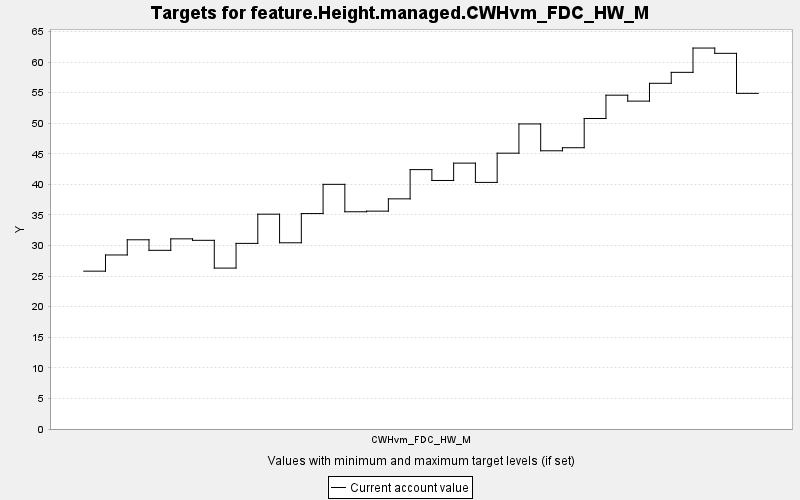

The file beside this chart, header and first rows:
TARGET, PERIOD, YEAR, PERIODWIDTH, MINIMUM, MAXIMUM, MINWEIGHT, MAXWEIGHT, CURRENT, SUMMARY
feature.Height.managed.CWHvm_FDC_HW_M, 0, 0, 10.0, 0.0, 10000, 1.0, 1.0, 25.82, 0.0
feature.Height.managed.CWHvm_FDC_HW_M, 1, 10, 10.0, 0.0, 10000, 1.0, 1.0, 28.46, 0.0
feature.Height.managed.CWHvm_FDC_HW_M, 2, 20, 10.0, 0.0, 10000, 1.0, 1.0, 30.95, 0.0
feature.Height.managed.CWHvm_FDC_HW_M, 3, 30, 10.0, 0.0, 10000, 1.0, 1.0, 29.22, 0.0
feature.Height.managed.CWHvm_FDC_HW_M, 4, 40, 10.0, 0.0, 10000, 1.0, 1.0, 31.1, 0.0
feature.Height.managed.CWHvm_FDC_HW_M, 5, 50, 10.0, 0.0, 10000, 1.0, 1.0, 30.86, 0.0
feature.Height.managed.CWHvm_FDC_HW_M, 6, 60, 10.0, 0.0, 10000, 1.0, 1.0, 26.32, 0.0
feature.Height.managed.CWHvm_FDC_HW_M, 7, 70, 10.0, 0.0, 10000, 1.0, 1.0, 30.36, 0.0
feature.Height.managed.CWHvm_FDC_HW_M, 8, 80, 10.0, 0.0, 10000, 1.0, 1.0, 35.13, 0.0
feature.Height.managed.CWHvm_FDC_HW_M, 9, 90, 10.0, 0.0, 10000, 1.0, 1.0, 30.45, 0.0
feature.Height.managed.CWHvm_FDC_HW_M, 10, 100, 10.0, 0.0, 10000, 1.0, 1.0, 35.23, 0.0
feature.Height.managed.CWHvm_FDC_HW_M, 11, 110, 10.0, 0.0, 10000, 1.0, 1.0, 40.01, 0.0
feature.Height.managed.CWHvm_FDC_HW_M, 12, 120, 10.0, 0.0, 10000, 1.0, 1.0, 35.53, 0.0
feature.Height.managed.CWHvm_FDC_HW_M, 13, 130, 10.0, 0.0, 10000, 1.0, 1.0, 35.63, 0.0
feature.Height.managed.CWHvm_FDC_HW_M, 14, 140, 10.0, 0.0, 10000, 1.0, 1.0, 37.64, 0.0
feature.Height.managed.CWHvm_FDC_HW_M, 15, 150, 10.0, 0.0, 10000, 1.0, 1.0, 42.42, 0.0
feature.Height.managed.CWHvm_FDC_HW_M, 16, 160, 10.0, 0.0, 10000, 1.0, 1.0, 40.65, 0.0
feature.Height.managed.CWHvm_FDC_HW_M, 17, 170, 10.0, 0.0, 10000, 1.0, 1.0, 43.48, 0.0
feature.Height.managed.CWHvm_FDC_HW_M, 18, 180, 10.0, 0.0, 10000, 1.0, 1.0, 40.33, 0.0
feature.Height.managed.CWHvm_FDC_HW_M, 19, 190, 10.0, 0.0, 10000, 1.0, 1.0, 45.11, 0.0
feature.Height.managed.CWHvm_FDC_HW_M, 20, 200, 10.0, 0.0, 10000, 1.0, 1.0, 49.89, 0.0
feature.Height.managed.CWHvm_FDC_HW_M, 21, 210, 10.0, 0.0, 10000, 1.0, 1.0, 45.5, 0.0
feature.Height.managed.CWHvm_FDC_HW_M, 22, 220, 10.0, 0.0, 10000, 1.0, 1.0, 46, 0.0
feature.Height.managed.CWHvm_FDC_HW_M, 23, 230, 10.0, 0.0, 10000, 1.0, 1.0, 50.78, 0.0
feature.Height.managed.CWHvm_FDC_HW_M, 24, 240, 10.0, 0.0, 10000, 1.0, 1.0, 54.6, 0.0
feature.Height.managed.CWHvm_FDC_HW_M, 25, 250, 10.0, 0.0, 10000, 1.0, 1.0, 53.63, 0.0
feature.Height.managed.CWHvm_FDC_HW_M, 26, 260, 10.0, 0.0, 10000, 1.0, 1.0, 56.54, 0.0
feature.Height.managed.CWHvm_FDC_HW_M, 27, 270, 10.0, 0.0, 10000, 1.0, 1.0, 58.33, 0.0
feature.Height.managed.CWHvm_FDC_HW_M, 28, 280, 10.0, 0.0, 10000, 1.0, 1.0, 62.31, 0.0
feature.Height.managed.CWHvm_FDC_HW_M, 29, 290, 10.0, 0.0, 10000, 1.0, 1.0, 61.44, 0.0
feature.Height.managed.CWHvm_FDC_HW_M, 30, 300, 10.0, 0.0, 10000, 1.0, 1.0, 54.89, 0.0
